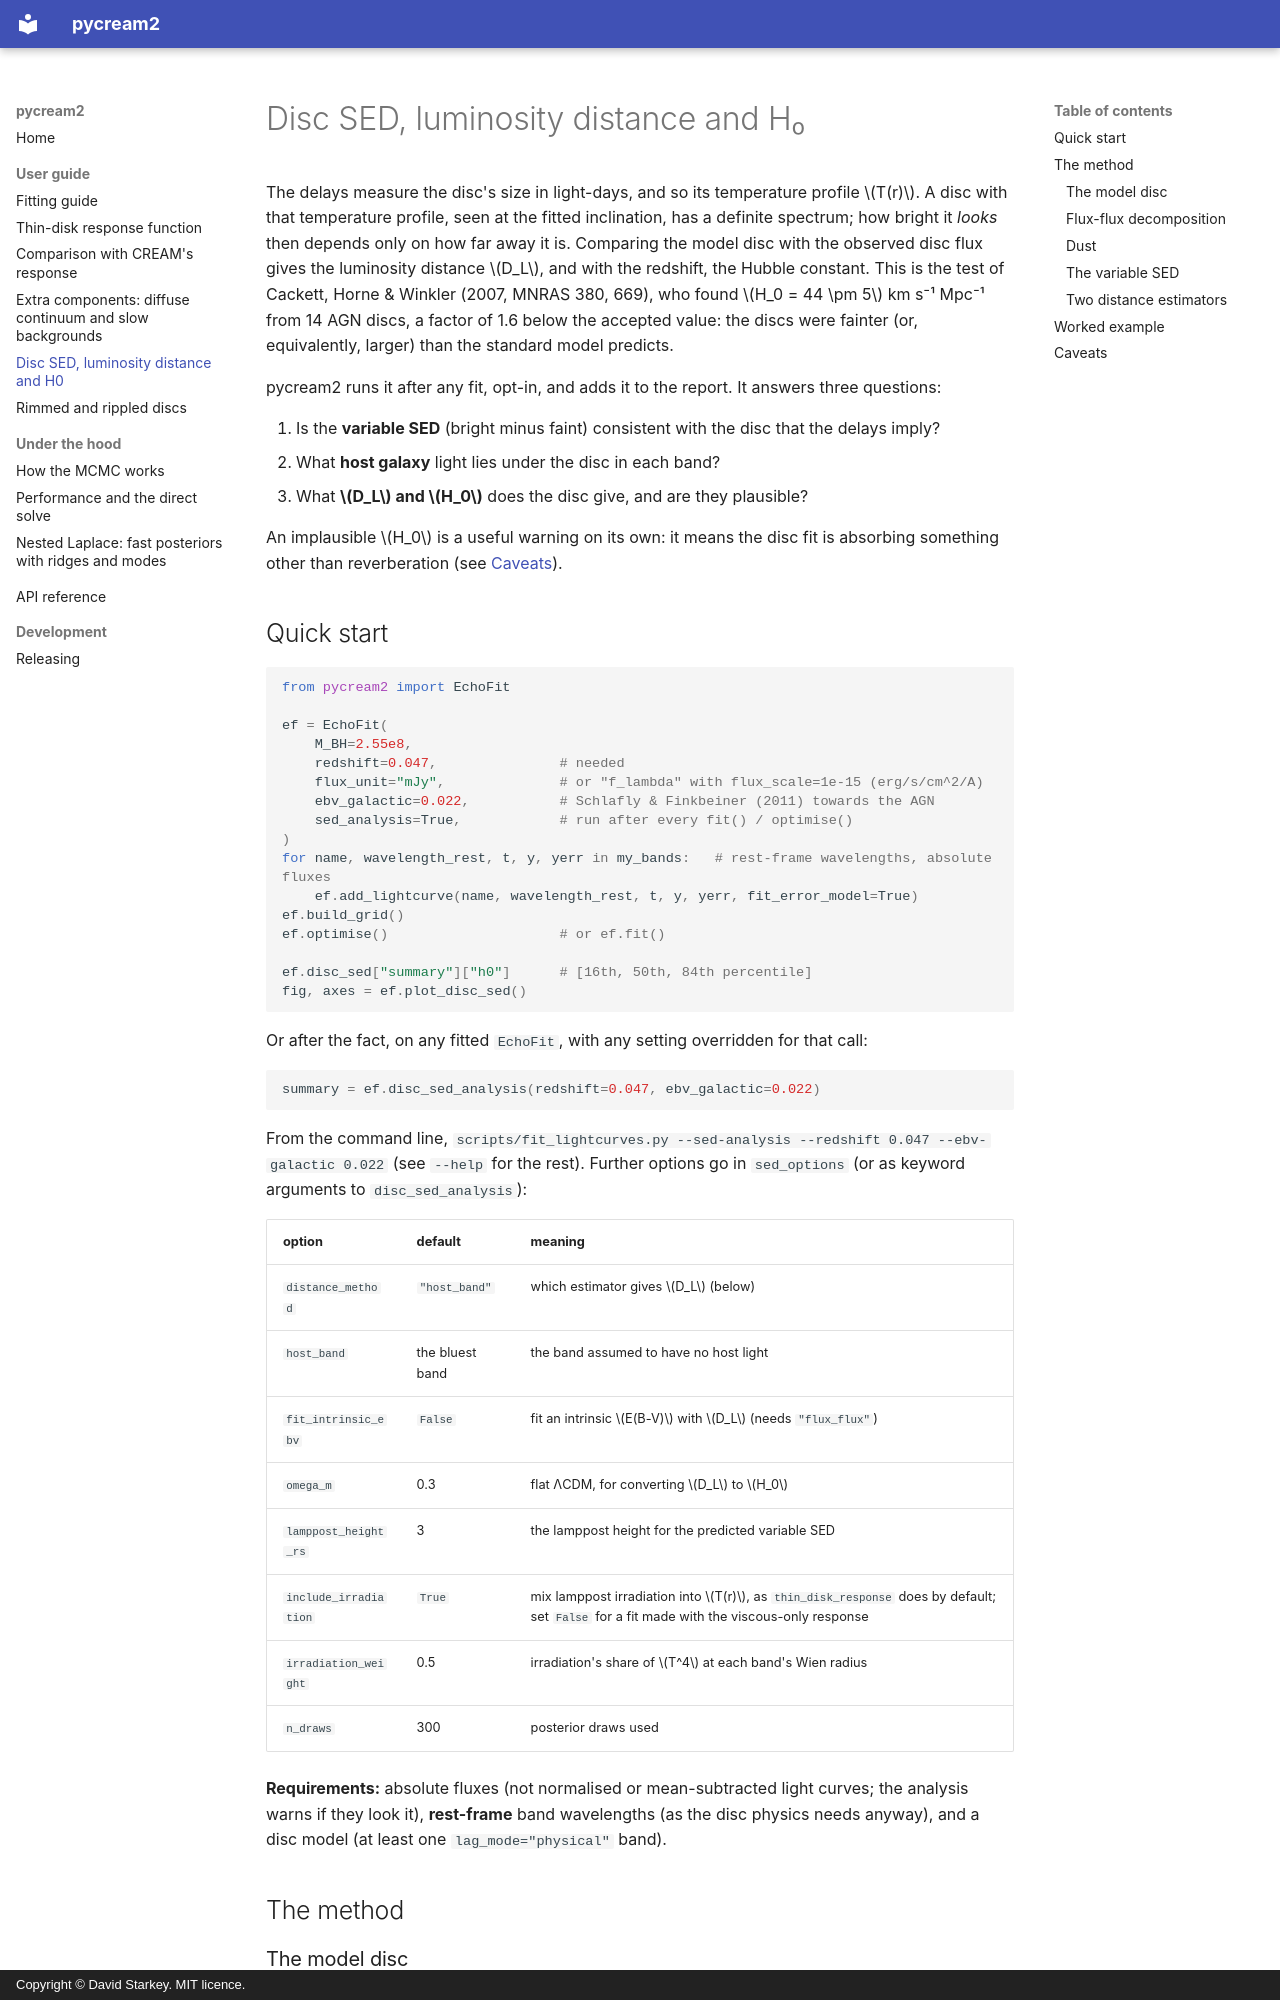

repository: drds1/pycream2 · page: disc_sed/index.html · generator: mkdocs · copyright: Copyright © David Starkey. MIT licence.

# Disc SED, luminosity distance and H₀

The delays measure the disc's size in light-days, and so its temperature profile $T(r)$. A disc
with that temperature profile, seen at the fitted inclination, has a definite spectrum; how bright
it *looks* then depends only on how far away it is. Comparing the model disc with the observed disc
flux gives the luminosity distance $D_L$, and with the redshift, the Hubble constant. This is the
test of Cackett, Horne & Winkler (2007, MNRAS 380, 669), who found $H_0 = 44 \pm 5$ km s⁻¹ Mpc⁻¹
from 14 AGN discs, a factor of 1.6 below the accepted value: the discs were fainter (or, equivalently,
larger) than the standard model predicts.

pycream2 runs it after any fit, opt-in, and adds it to the report. It answers three questions:

1. Is the **variable SED** (bright minus faint) consistent with the disc that the delays imply?
2. What **host galaxy** light lies under the disc in each band?
3. What **$D_L$ and $H_0$** does the disc give, and are they plausible?

An implausible $H_0$ is a useful warning on its own: it means the disc fit is absorbing something
other than reverberation (see [Caveats](#caveats)).

## Quick start

```python
from pycream2 import EchoFit

ef = EchoFit(
    M_BH=2.55e8,
    redshift=0.047,               # needed
    flux_unit="mJy",              # or "f_lambda" with flux_scale=1e-15 (erg/s/cm^2/A)
    ebv_galactic=0.022,           # Schlafly & Finkbeiner (2011) towards the AGN
    sed_analysis=True,            # run after every fit() / optimise()
)
for name, wavelength_rest, t, y, yerr in my_bands:   # rest-frame wavelengths, absolute fluxes
    ef.add_lightcurve(name, wavelength_rest, t, y, yerr, fit_error_model=True)
ef.build_grid()
ef.optimise()                     # or ef.fit()

ef.disc_sed["summary"]["h0"]      # [16th, 50th, 84th percentile]
fig, axes = ef.plot_disc_sed()
```

Or after the fact, on any fitted `EchoFit`, with any setting overridden for that call:

```python
summary = ef.disc_sed_analysis(redshift=0.047, ebv_galactic=0.022)
```

From the command line, `scripts/fit_lightcurves.py --sed-analysis --redshift 0.047 --ebv-galactic 0.022`
(see `--help` for the rest). Further options go in `sed_options` (or as keyword arguments to
`disc_sed_analysis`):

| option | default | meaning |
|---|---|---|
| `distance_method` | `"host_band"` | which estimator gives $D_L$ (below) |
| `host_band` | the bluest band | the band assumed to have no host light |
| `fit_intrinsic_ebv` | `False` | fit an intrinsic $E(B-V)$ with $D_L$ (needs `"flux_flux"`) |
| `omega_m` | 0.3 | flat ΛCDM, for converting $D_L$ to $H_0$ |
| `lamppost_height_rs` | 3 | the lamppost height for the predicted variable SED |
| `include_irradiation` | `True` | mix lamppost irradiation into $T(r)$, as `thin_disk_response` does by default; set `False` for a fit made with the viscous-only response |
| `irradiation_weight` | 0.5 | irradiation's share of $T^4$ at each band's Wien radius |
| `n_draws` | 300 | posterior draws used |

**Requirements:** absolute fluxes (not normalised or mean-subtracted light curves; the analysis
warns if they look it), **rest-frame** band wavelengths (as the disc physics needs anyway), and a
disc model (at least one `lag_mode="physical"` band).

## The method
